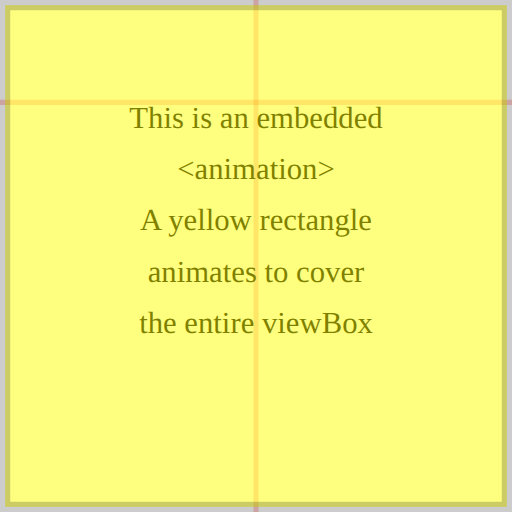
t = 0.00 s
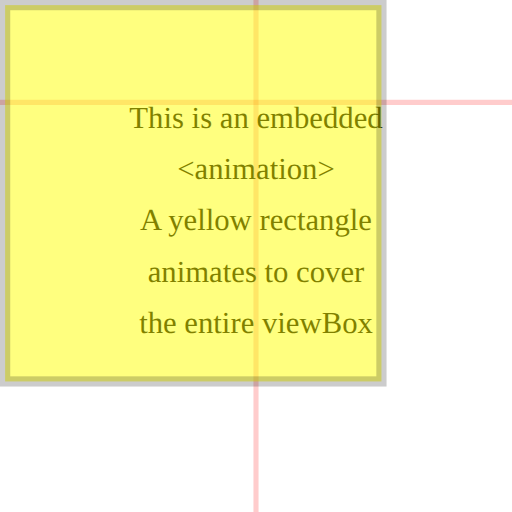
t = 1.25 s
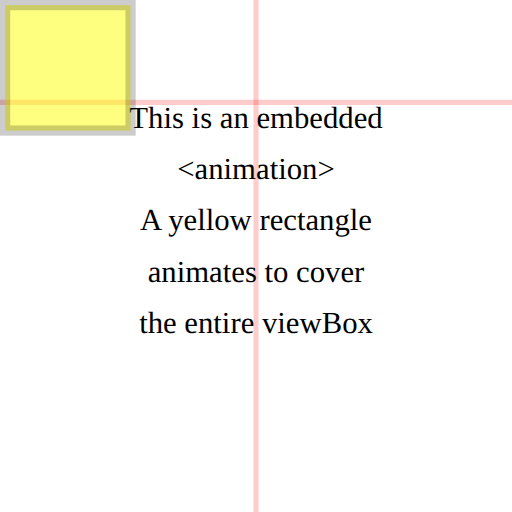
t = 3.75 s
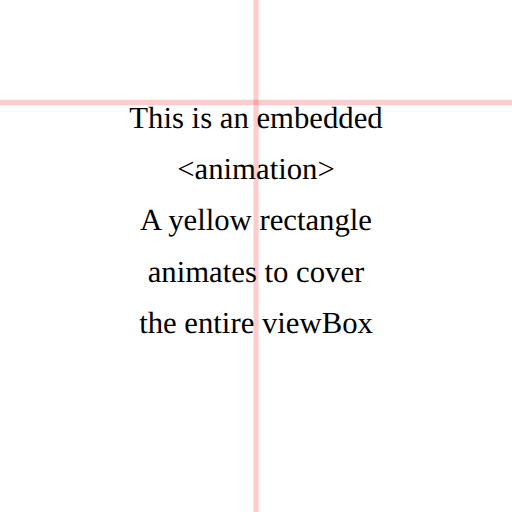
t = 5.00 s
t = 6.25 s: frame unchanged from t = 3.75 s, image omitted
t = 8.75 s: frame unchanged from t = 1.25 s, image omitted

The animated SVG that drew these frames (rendered in a browser with its animation timeline set to each time). Animation: 2 SMIL elements (animate=2); one cycle of 10.00 s, repeats indefinitely.

<?xml version="1.0" encoding="UTF-8"?>
<svg width="100" height="50" viewBox="0 0 100 100" preserveAspectRatio="xMidYMid"
     viewport-fill="url(#myGrad)" viewport-fill-opacity="0.3"
     version="1.2" xmlns="http://www.w3.org/2000/svg">
	<defs>
		<linearGradient id="myGrad">
			<stop offset="0.05" stop-color="black"/>
			<stop offset="0.95" stop-color="yellow"/>
		</linearGradient>
	</defs>
	<g>
		<g stroke="red" stroke-opacity=".2">
			<line x1="50" y1="-20" x2="50" y2="120"/>
			<line x1="-20" y1="20" x2="120" y2="20"/>
		</g>
		<g text-anchor="middle" font-size="6">
			<text x="50" y="25">This is an embedded </text>
			<text x="50" y="35">&lt;animation&gt;</text>
			<text x="50" y="45">A yellow rectangle </text>
			<text x="50" y="55">animates to cover</text>
			<text x="50" y="65">the entire viewBox</text>
		</g>
		<rect x="1" y="1" width="98" height="98" fill="yellow" fill-opacity=".5" stroke="black" stroke-width="2" stroke-opacity=".2">
			<animate attributeName="width" values="98;0;98" dur="10s" repeatCount="indefinite"/>
			<animate attributeName="height" values="98;0;98" dur="10s" repeatCount="indefinite"/>
		</rect>
	</g>
</svg>
